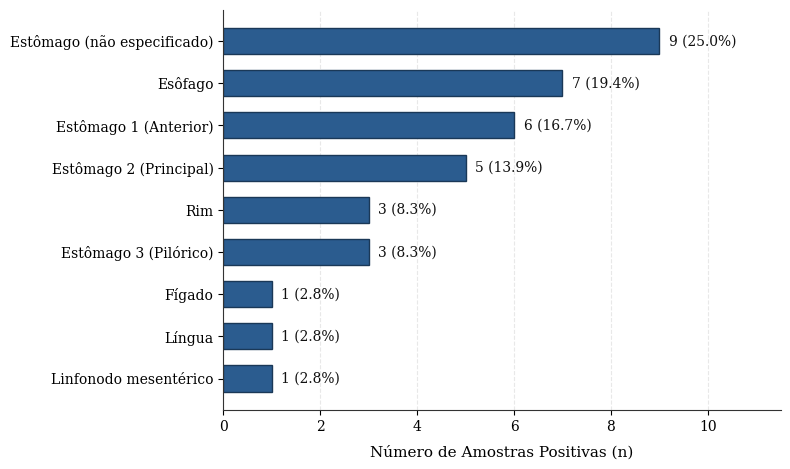

Source code (Python):
import matplotlib.pyplot as plt

# 1. Configuração tipográfica e estética ABNT (Times New Roman)
plt.rcParams['font.family'] = 'serif'
plt.rcParams['font.serif'] = ['Times New Roman', 'DejaVu Serif']
plt.rcParams['axes.edgecolor'] = '#333333'
plt.rcParams['axes.linewidth'] = 0.8

# Se estiver rodando no Google Colab e quiser garantir a fonte exata:
# !apt-get install -y fonts-liberation
# Ou instale msttcorefonts se estiver em ambiente Linux local.

# 2. Dados das amostras positivas
dados = [
    ("Estômago (não especificado)", 9),
    ("Esôfago", 7),
    ("Estômago 1 (Anterior)", 6),
    ("Estômago 2 (Principal)", 5),
    ("Rim", 3),
    ("Estômago 3 (Pilórico)", 3),
    ("Fígado", 1),
    ("Língua", 1),
    ("Linfonodo mesentérico", 1)
]

total = sum(v for _, v in dados)

# Inverte a ordem para que o maior valor apareça no topo
orgaos = [item[0] for item in dados][::-1]
valores = [item[1] for item in dados][::-1]

# 3. Criação da figura (300 DPI para impressão de alta qualidade)
fig, ax = plt.subplots(figsize=(8, 4.8), dpi=300)

# Barras horizontais com cor acadêmica sóbria (azul marinho clássico)
bars = ax.barh(orgaos, valores, color='#2b5c8f', edgecolor='#1a3857', height=0.62)

# Adiciona os rótulos de contagem e porcentagem ao final de cada barra
for bar in bars:
    w = bar.get_width()
    pct = (w / total) * 100
    ax.text(
        w + 0.2, 
        bar.get_y() + bar.get_height() / 2, 
        f'{int(w)} ({pct:.1f}%)', 
        va='center', 
        ha='left', 
        fontsize=10, 
        color='#111111'
    )

# 4. Ajustes de eixos e formatação limpa
ax.set_xlim(0, max(valores) + 2.5)
ax.set_xlabel('Número de Amostras Positivas (n)', fontsize=11, labelpad=8)
ax.tick_params(axis='both', which='major', labelsize=10)

# Grade sutil apenas no eixo horizontal para guiar o olhar
ax.xaxis.grid(True, linestyle='--', alpha=0.45, color='#cccccc')
ax.set_axisbelow(True)

# Remove as bordas superior e direita (estilo acadêmico limpo)
ax.spines['top'].set_visible(False)
ax.spines['right'].set_visible(False)

# 5. Exportação em alta resolução
plt.tight_layout()
plt.savefig('distribuicao_orgaos_positivos.png', dpi=300, bbox_inches='tight')
plt.show()
